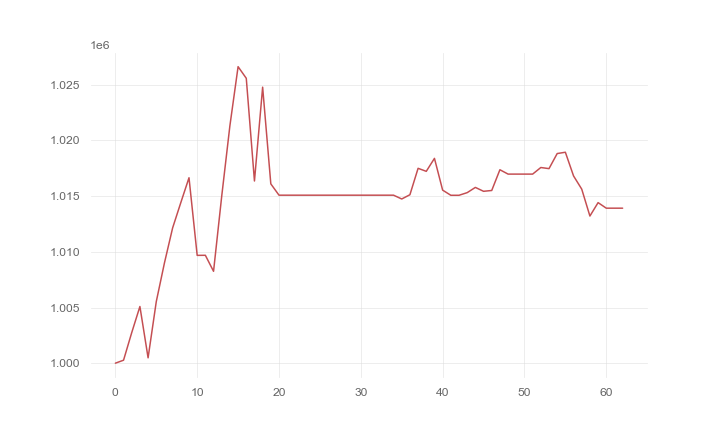

Source data for this figure (header and first rows):
, 0
0, 1000000
1, 1000267
2, 1002745
3, 1005090
4, 1000480
5, 1005527
6, 1009006
7, 1012152
8, 1014422
9, 1016654
10, 1009682
11, 1009689
12, 1008251
13, 1015006
14, 1021332
15, 1026629
16, 1025585
17, 1016361
18, 1024789
19, 1016103
20, 1015087
21, 1015087
22, 1015087
23, 1015087
24, 1015087
25, 1015087
26, 1015087
27, 1015087
28, 1015087
29, 1015087
30, 1015087
31, 1015087
32, 1015087
33, 1015087
34, 1015087
35, 1014746
36, 1015127
37, 1017500
38, 1017229
39, 1018393
40, 1015541
41, 1015079
42, 1015079
43, 1015315
44, 1015785
45, 1015436
46, 1015510
47, 1017371
48, 1016980
49, 1016980
50, 1016980
51, 1016980
52, 1017572
53, 1017472
54, 1018826
55, 1018944
56, 1016817
57, 1015631
58, 1013215
59, 1014419
... 3 more rows
